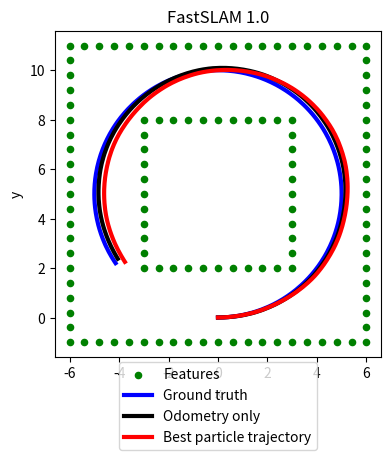

Write Python code to recreate this figure.
# -*- coding: utf-8 -*-
# fast_slam_1.py

from collections import namedtuple

import copy
import random
import numpy as np
import matplotlib.pyplot as plt

# 並進に対する共分散のパラメータ
SIGMA_LINEAR_TO_LINEAR = 0.05
# 並進から回転に対する共分散のパラメータ
SIGMA_ANGULAR_TO_LINEAR = 0.05
# 回転から並進に対する共分散のパラメータ
SIGMA_LINEAR_TO_ANGULAR = 0.05
# 回転から回転に対する共分散のパラメータ
SIGMA_ANGULAR_TO_ANGULAR = 0.05
# 並進から到達地点での回転に対する共分散のパラメータ
SIGMA_LINEAR_TO_GAMMA = 0.025
# 回転から到達地点での回転に対する共分散のパラメータ
SIGMA_ANGULAR_TO_GAMMA = 0.025

# パーティクルの個数
NUM_OF_PARTICLES = 30

# ロボットの姿勢(直交座標とヨー角)
RobotPose2D = namedtuple("RobotPose2D", ("x", "y", "theta"))
# ロボットの動作(並進速度と回転速度)
Twist2D = namedtuple("Twist2D", ("linear", "angular"))
# ロボットの計測(距離と方向)
Observation2D = namedtuple("Observation2D", ("r", "phi"))
# 特徴(直交座標)
Feature2D = namedtuple("Feature2D", ("x", "y"))
# パーティクルがもつ地図のパラメータ
FeatureParams2D = namedtuple("FeatureParams2D", ("mu", "sigma"))
# パーティクル(姿勢と地図)
Particle = namedtuple("Particle", ("trajectory", "particle_map"))

# 計測の共分散
SIGMA_OBSERVATION_DISTANCE = 0.1
SIGMA_OBSERVATION_ANGLE = 0.05
Q_t = np.diag([SIGMA_OBSERVATION_DISTANCE, SIGMA_OBSERVATION_ANGLE])

def wrap_theta(theta):
    if theta <= -np.pi:
        theta += 2.0 * np.pi
    elif theta >= np.pi:
        theta -= 2.0 * np.pi
    return theta

# ロボットの動作モデルから, 現在の姿勢を計算
def update_robot_pose_2d(x_prev, u_t, dt):
    # 現在のロボットの並進速度と回転速度
    v, omega = u_t
    # 直前のロボットの姿勢
    x, y, theta = x_prev
    
    # 並進運動のみの場合(omegaが小さい場合)
    if omega < 1e-5:
        x_hat = x + np.cos(theta) * dt
        y_hat = y + np.sin(theta) * dt
        theta_hat = theta
        
        return RobotPose2D(x=x_hat, y=y_hat, theta=theta_hat)
    
    # 現在のロボットの姿勢を計算
    radius = v / omega
    x_hat = x - radius * np.sin(theta) + \
            radius * np.sin(theta + omega * dt)
    y_hat = y + radius * np.cos(theta) - \
            radius * np.cos(theta + omega * dt)
    theta_hat = theta + omega * dt
    theta_hat = wrap_theta(theta_hat)
    
    return RobotPose2D(x=x_hat, y=y_hat, theta=theta_hat)

# ロボットの動作モデルから, 現在の姿勢をサンプリング
def sample_robot_pose_2d(x_prev, u_t, dt):
    # 現在のロボットの並進速度と回転速度
    v, omega = u_t
    
    # 並進速度と回転速度にノイズを加算
    sigma_v = SIGMA_LINEAR_TO_LINEAR * np.power(v, 2.0) + \
              SIGMA_ANGULAR_TO_LINEAR * np.power(omega, 2.0)
    v_hat = v + np.random.normal(scale=sigma_v)
    
    sigma_omega = SIGMA_LINEAR_TO_ANGULAR * np.power(v, 2.0) + \
                  SIGMA_ANGULAR_TO_ANGULAR * np.power(omega, 2.0)
    omega_hat = omega + np.random.normal(scale=sigma_omega)
    
    # 到達地点での回転速度を計算
    sigma_gamma = SIGMA_LINEAR_TO_GAMMA * np.power(v, 2.0) + \
                  SIGMA_ANGULAR_TO_GAMMA * np.power(omega, 2.0)
    gamma_hat = np.random.normal(scale=sigma_gamma)
    
    # 直前のロボットの姿勢
    x, y, theta = x_prev
    
    # 並進運動のみの場合(omega_hatが小さい場合)
    if omega_hat < 1e-5:
        x_hat = x + np.cos(theta) * dt
        y_hat = y + np.sin(theta) * dt
        theta_hat = theta
        
        return RobotPose2D(x=x_hat, y=y_hat, theta=theta_hat)
    
    # 現在のロボットの姿勢にノイズを加算
    radius_hat = v_hat / omega_hat
    x_hat = x - radius_hat * np.sin(theta) + \
                radius_hat * np.sin(theta + omega_hat * dt)
    y_hat = y + radius_hat * np.cos(theta) - \
                radius_hat * np.cos(theta + omega_hat * dt)
    theta_hat = theta + omega_hat * dt + gamma_hat * dt
    theta_hat = wrap_theta(theta_hat)
    
    return RobotPose2D(x=x_hat, y=y_hat, theta=theta_hat)
    
# ロボットの姿勢と特徴から, ロボットの計測を予測
def estimate_observation_2d(x_t, mu_prev):
    # 現在のロボットの姿勢
    x, y, theta = x_t
    
    # 直前の時刻における特徴の予測
    mu_x, mu_y = mu_prev
    
    # ロボットの姿勢と特徴との差分
    dx = mu_x - x
    dy = mu_y - y
    
    # 計測の予測
    dist = np.sqrt(np.power(dx, 2.0) + np.power(dy, 2.0))
    phi = np.arctan2(dy, dx) - theta
    phi = wrap_theta(phi)
    
    return Observation2D(r=dist, phi=phi)

# ロボットの計測の, 特徴による微分を計算
def calculate_jacobian_mu(x_t, mu_prev):
    # 現在のロボットの姿勢
    x, y, theta = x_t
    
    # 直前の時刻における特徴の予測
    mu_x, mu_y = mu_prev
    
    # ロボットの姿勢と特徴との差分
    dx = mu_x - x
    dy = mu_y - y
    
    # ロボットの姿勢と特徴との距離
    dist_sq = np.power(dx, 2.0) + np.power(dy, 2.0)
    dist = np.sqrt(dist_sq)
    
    # ヤコビ行列の各要素の計算
    J = np.zeros(shape=(2, 2))
    
    # 特徴のX座標による, 距離の偏微分
    J[0, 0] = (mu_x - x) / dist
    # 特徴のY座標による, 距離の偏微分
    J[0, 1] = (mu_y - y) / dist
    # 特徴のX座標による, 方向の偏微分
    J[1, 0] = -(mu_y - y) / dist_sq
    # 特徴のY座標による, 方向の偏微分
    J[1, 1] = (mu_x - x) / dist_sq
    
    return J

# ロボットの姿勢と計測から, 特徴を計算
def calculate_feature_2d(x_t, z_t):
    # 現在のロボットの姿勢
    x, y, theta = x_t
    
    # ロボットの計測
    r, phi = z_t
    
    # 特徴の座標を計算
    mu_x = x + r * np.cos(theta + phi)
    mu_y = y + r * np.sin(theta + phi)
    
    return Feature2D(x=mu_x, y=mu_y)

# 対応関係が既知の場合のFastSLAM 1.0アルゴリズム
def fastslam_1_known_correspondence(prev_particles, u_t, z_t, dt):
    # 仮のパーティクルのセットを初期化
    tmp_particles = []
    # パーティクルの重みを初期化
    weights = []
    
    # 各パーティクルに対する処理
    for k in range(NUM_OF_PARTICLES):
        # 直前の時刻におけるパーティクル
        particle = prev_particles[k]
        # 直前の時刻におけるパーティクルがもつ地図
        particle_map = particle.particle_map
        # 直前の時刻におけるパーティクルの軌跡
        trajectory = particle.trajectory
        
        # 新たな姿勢をサンプリング
        pose = sample_robot_pose_2d(trajectory[-1], u_t, dt)
        # 新たな姿勢を軌跡に追加
        trajectory.append(pose)
        
        # パーティクルの重み
        w = 1.0
        
        # 各計測に対する処理
        for i in range(len(z_t)):
            # 計測と対応する特徴とそのインデックス
            j, z_t_i = z_t[i]
            
            if j not in particle_map:
                # パーティクルが特徴を初めて観測した場合
                # 特徴の平均を初期化
                mu = calculate_feature_2d(pose, z_t_i)
                # ヤコビ行列を計算
                H = calculate_jacobian_mu(pose, mu)
                # 特徴の共分散を初期化
                sigma = np.linalg.pinv(H) @ Q_t @ np.linalg.pinv(H).T
                # 重みを初期化
                # w *= 1.0 / NUM_OF_PARTICLES
                w *= 1.0
                # 特徴の平均と共分散を更新
                particle_map[j] = FeatureParams2D(mu=mu, sigma=sigma)
            else:
                # パーティクルが特徴を既に観測している場合
                mu = particle_map[j].mu
                sigma = particle_map[j].sigma
                
                # 計測の予測を計算
                z_hat = estimate_observation_2d(pose, mu)
                # ヤコビ行列を計算
                H = calculate_jacobian_mu(pose, mu)
                # 計測の共分散を計算
                Q = H @ sigma @ H.T + Q_t
                # カルマンゲインを計算
                K = sigma @ H.T @ np.linalg.pinv(Q)
                # イノベーションベクトルを計算
                d = np.array([z_t_i.r, z_t_i.phi]) - \
                    np.array([z_hat.r, z_hat.phi])
                d[1] = wrap_theta(d[1])
                # 特徴の平均を計算
                mu = mu + K @ d
                # 特徴の共分散を計算
                sigma = sigma - sigma @ K @ H
                # 重みを計算
                # w *= np.power(np.linalg.det(Q), 0.5) * \
                #      np.exp(-0.5 * (d.T @ np.linalg.pinv(Q) @ d))
                w *= np.exp(-0.01 * (d.T @ np.linalg.pinv(Q) @ d))
                # 特徴の平均と共分散を更新
                particle_map[j] = FeatureParams2D(mu=mu, sigma=sigma)
        
        # 新たなパーティクルを作成して追加
        new_particle = Particle(trajectory=trajectory,
                                particle_map=particle_map)
        tmp_particles.append(new_particle)
        weights.append(w)
    
    # 重みの正規化
    sum_weight = np.sum(weights)
    
    if sum_weight == 0.0:
        print("Warning: weights are reset, since sum of weights is 0")
        weights = [1.0 / NUM_OF_PARTICLES for x in range(NUM_OF_PARTICLES)]
    else:
        weights = weights / sum_weight
    
    # リサンプリング処理
    new_particle_indices = np.random.choice(
        NUM_OF_PARTICLES, size=NUM_OF_PARTICLES, p=weights)
    particles = [copy.deepcopy(tmp_particles[i]) for i in new_particle_indices]
    
    return particles, weights

# ロボットの座標が特徴と十分に近いかどうか判定
def is_close_enough(pose, feature):
    # ロボットの姿勢
    x, y, theta = pose
    # 特徴の座標
    mx, my = feature
    
    dist_sq = np.power(mx - x, 2.0) + np.power(my - y, 2.0)
    dist = np.sqrt(dist_sq)
    
    return dist < 3.0

# ロボットの観測にガウス雑音を加算
def add_gaussian_noise(z_t):
    # ロボットの観測
    r, phi = z_t
    
    # 適当なガウス雑音を加算
    r_hat = r + np.random.normal(scale=0.1)
    phi_hat = phi + np.random.normal(scale=0.05)
    phi_hat = wrap_theta(phi_hat)
    
    return Observation2D(r=r_hat, phi=phi_hat)

# 特徴の真の座標を生成
def generate_simulated_features():
    features = []
    
    # 内側の壁
    feature_x0 = np.linspace(-3.0, 3.0, 11)
    feature_y0 = np.repeat(2.0, 11)
    feature_y1 = np.repeat(8.0, 11)
    features.extend(np.stack([feature_x0, feature_y0], axis=1))
    features.extend(np.stack([feature_x0, feature_y1], axis=1))
    
    feature_x0 = np.repeat(-3.0, 11)[1:-1]
    feature_x1 = np.repeat(3.0, 11)[1:-1]
    feature_y0 = np.linspace(2.0, 8.0, 11)[1:-1]
    features.extend(np.stack([feature_x0, feature_y0], axis=1))
    features.extend(np.stack([feature_x1, feature_y0], axis=1))
    
    # 外側の壁
    features_x0 = np.linspace(-6.0, 6.0, 21)
    features_y0 = np.repeat(-1.0, 21)
    features_y1 = np.repeat(11.0, 21)
    features.extend(np.stack([features_x0, features_y0], axis=1))
    features.extend(np.stack([features_x0, features_y1], axis=1))
    
    features_x0 = np.repeat(-6.0, 21)[1:-1]
    features_x1 = np.repeat(6.0, 21)[1:-1]
    features_y0 = np.linspace(-1.0, 11.0, 21)[1:-1]
    features.extend(np.stack([features_x0, features_y0], axis=1))
    features.extend(np.stack([features_x1, features_y0], axis=1))
    
    # Feature2Dのリストに変換
    features = [Feature2D(x=f[0], y=f[1]) for f in features]
    
    return features

# ロボットの動作と計測を生成
def generate_simulated_twist_and_observation():
    # 特徴の真の座標を生成
    features = generate_simulated_features()
    
    # ロボットの真の位置, 制御, 観測を生成
    ground_truth = []
    twists = []
    observations = []
    deltas = []
    
    pose = RobotPose2D(x=0.0, y=0.0, theta=0.0)
    twist = Twist2D(linear=0.5, angular=0.1)
    
    ground_truth.append(pose)
    
    for i in range(256):
        dt = max(0.2 + np.random.normal(scale=0.05), 0.15)
        deltas.append(dt)
        
        # ロボットの真の位置を追加
        pose = update_robot_pose_2d(pose, twist, dt)
        ground_truth.append(pose)
        
        # ロボットの動作に適当なノイズを加算して追加
        v_hat = twist.linear + np.random.normal(scale=0.05)
        omega_hat = twist.angular + np.random.normal(scale=0.01)
        twist_hat = Twist2D(linear=v_hat, angular=omega_hat)
        twists.append(twist_hat)
        
        # ロボットが観測可能な特徴とそのインデックス
        possible_features = list(filter(
            lambda f: is_close_enough(pose, f[1]),
            enumerate(features)))
        # 特徴からロボットの観測を計算
        possible_observations = list(map(
            lambda f: (f[0], estimate_observation_2d(pose, f[1])),
            possible_features))
        
        # ロボットが観測した特徴の数
        num_of_actual_observations = np.random.randint(
            low=1, high=len(possible_observations) + 1)
        # ロボットが観測した特徴をランダムにサンプル
        actual_observations = random.sample(
            possible_observations, num_of_actual_observations)
        # 特徴に適当なガウス雑音を加算
        actual_observations = list(map(
            lambda o: (o[0], add_gaussian_noise(o[1])),
            actual_observations))
        observations.append(actual_observations)
        
    return ground_truth, twists, observations, deltas, features

def main():
    # 入力データを作成
    ground_truth, twists, observations, deltas, features = \
        generate_simulated_twist_and_observation()
    
    # パーティクルを初期化
    particles = [Particle(trajectory=[ground_truth[0]], particle_map={})
                 for x in range(NUM_OF_PARTICLES)]
    weights = []
    
    # オドメトリのみを用いた軌跡
    odom_pose = ground_truth[0]
    odom_trajectory = [odom_pose]
    
    for i in range(len(twists)):
        odom_pose = update_robot_pose_2d(odom_pose, twists[i], deltas[i])
        odom_trajectory.append(odom_pose)
    
    # FastSLAM 1.0アルゴリズムを実行
    for i in range(len(twists)):
        print("Iteration: {0}".format(i))
        particles, weights = fastslam_1_known_correspondence(
            particles, twists[i], observations[i], deltas[i])
    
    # 特徴
    feature_xs = [f.x for f in features]
    feature_ys = [f.y for f in features]
    plt.scatter(feature_xs, feature_ys,
                s=20, c="green", label="Features")
    
    # 正しい軌跡
    ground_truth_xs = [pose.x for pose in ground_truth]
    ground_truth_ys = [pose.y for pose in ground_truth]
    plt.plot(ground_truth_xs, ground_truth_ys,
             linewidth=3, c="blue", label="Ground truth")
    
    # オドメトリのみを用いた場合の軌跡
    odom_trajectory_xs = [t.x for t in odom_trajectory]
    odom_trajectory_ys = [t.y for t in odom_trajectory]
    plt.plot(odom_trajectory_xs, odom_trajectory_ys,
             linewidth=3, c="black", label="Odometry only")
    
    # 最良のパーティクルの軌跡
    best_particle_idx = np.argmax(weights)
    best_particle_trajectory = particles[best_particle_idx].trajectory
    trajectory_xs = [t.x for t in best_particle_trajectory]
    trajectory_ys = [t.y for t in best_particle_trajectory]
    plt.plot(trajectory_xs, trajectory_ys,
             linewidth=3, c="red", label="Best particle trajectory")
    
    plt.xlabel("x")
    plt.ylabel("y")
    
    plt.axis("scaled")
    plt.legend(loc="center",
               bbox_to_anchor=(0.5, -0.15),
               borderaxespad=0)
    plt.subplots_adjust(bottom=0.2)
    plt.title("FastSLAM 1.0")
    plt.show()

if __name__ == "__main__":
    main()
    